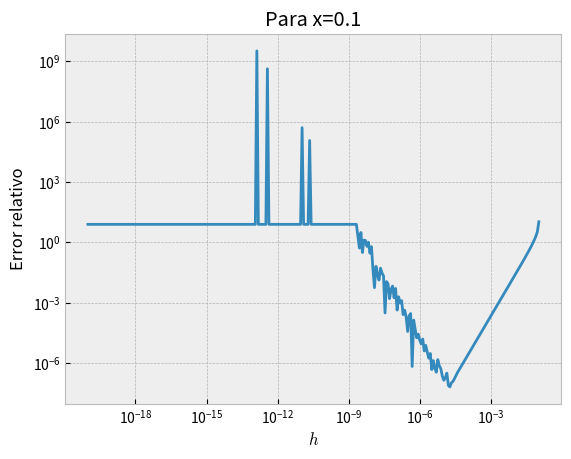
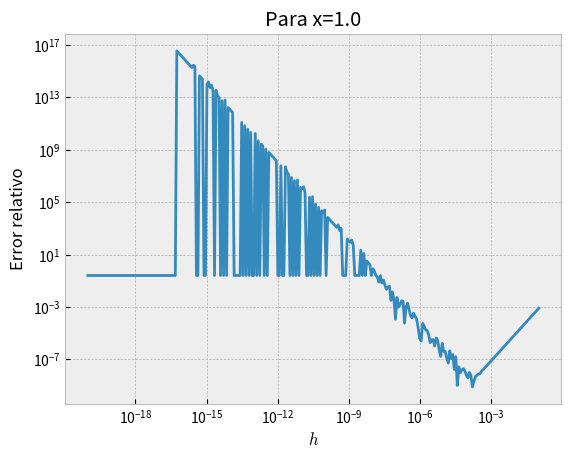
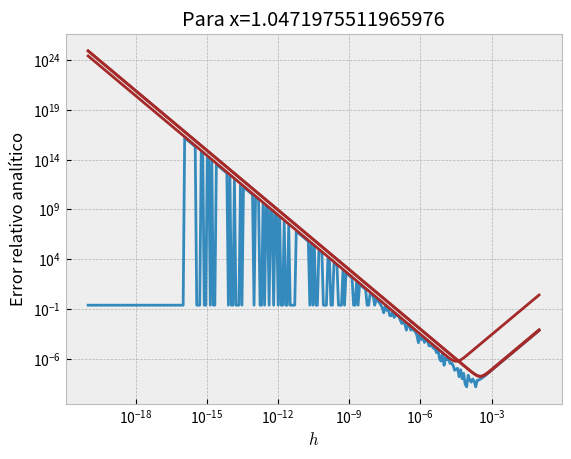

Here is the Python script that generated these plots, in order:

import numpy as np
import matplotlib.pyplot as plt

h = np.geomspace(0.1,1e-20,300)

e_t = 2**(-52)

def f(x):
    return np.sqrt(x)

def deriv2(f,x,h):
    return (f(x+h) - 2*f(x) + f(x-h))/(h**2)

def ddf(x):
    return -0.25*x**(-1.5)

y= [0.1,1,np.pi/3]


for i in np.array(y):
    err = np.abs( ddf(i) - deriv2(f,i,h) )
    plt.style.use("bmh")
    plt.figure()
    plt.loglog(h,err)
    plt.title("Para x="+str(i))
    plt.xlabel("$h$")
    plt.ylabel("Error relativo")
    #plt.savefig("graf"+str(i)+"_deriv.pdf")
    print("cuando x="+str(i)+"el valor de h para que el error sea minimo es h="+str(h[np.argmin(err)]))


def d4f(x):
    return -( 15/ ( 16 * x**(7/2) ) )

for i in np.array(y):

    err_a = (h**2 / 12) * np.abs( d4f(i) ) + (4*e_t / h**2) * np.abs( f(i) )
    plt.show()
    plt.loglog(h,err_a,color="brown")
    plt.title("Para x="+str(i))
    plt.xlabel("$h$")
    plt.ylabel("Error relativo analítico")
    #plt.savefig("graf"+str(i)+"_deriv.pdf")
    print("cuando x="+str(i)+"el mínimo h="+str(h[np.argmin(err_a)]))


